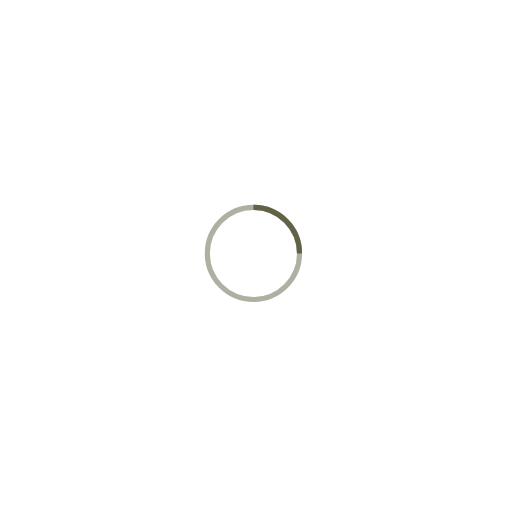
t = 0.00 s
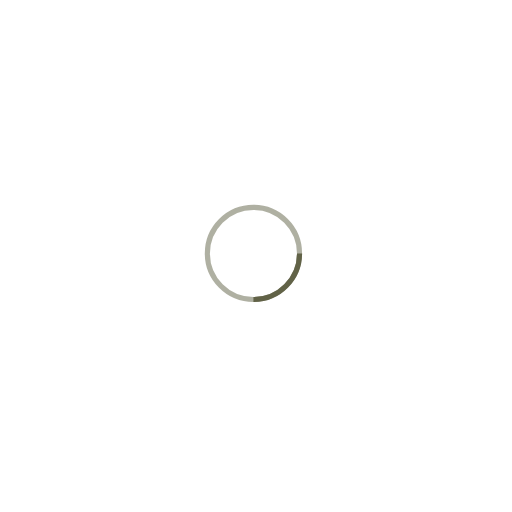
t = 0.25 s
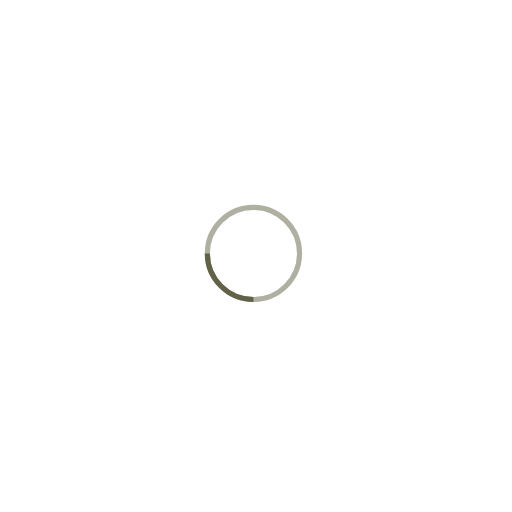
t = 0.50 s
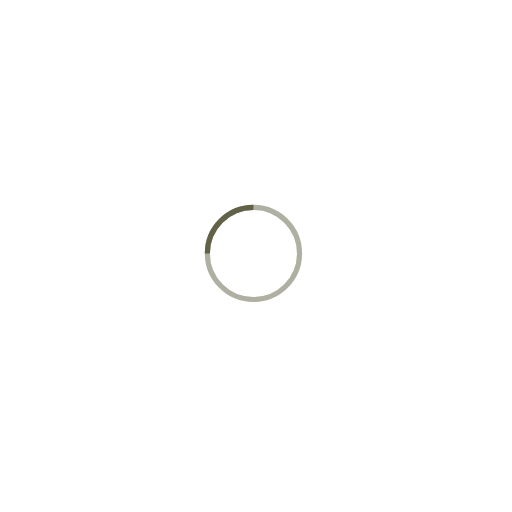
t = 0.75 s

The animated SVG that drew these frames (rendered in a browser with its animation timeline set to each time). Animation: 1 SMIL element (animateTransform=1); one cycle of 1.00 s, repeats indefinitely.

<!-- By Sam Herbert (@sherb), for everyone. More @ http://goo.gl/7AJzbL -->
<svg width="200" height="200" viewBox="-80 -80 200 200" xmlns="http://www.w3.org/2000/svg" stroke="#616247" preserveAspectRatio="xMidYMid meet">
    <g fill="none" fill-rule="evenodd">
        <g transform="translate(1 1)" stroke-width="2">
            <circle stroke-opacity=".5" cx="18" cy="18" r="18"/>
            <path d="M36 18c0-9.94-8.06-18-18-18">
                <animateTransform
                    attributeName="transform"
                    type="rotate"
                    from="0 18 18"
                    to="360 18 18"
                    dur="1s"
                    repeatCount="indefinite"/>
            </path>
        </g>
    </g>
</svg>
